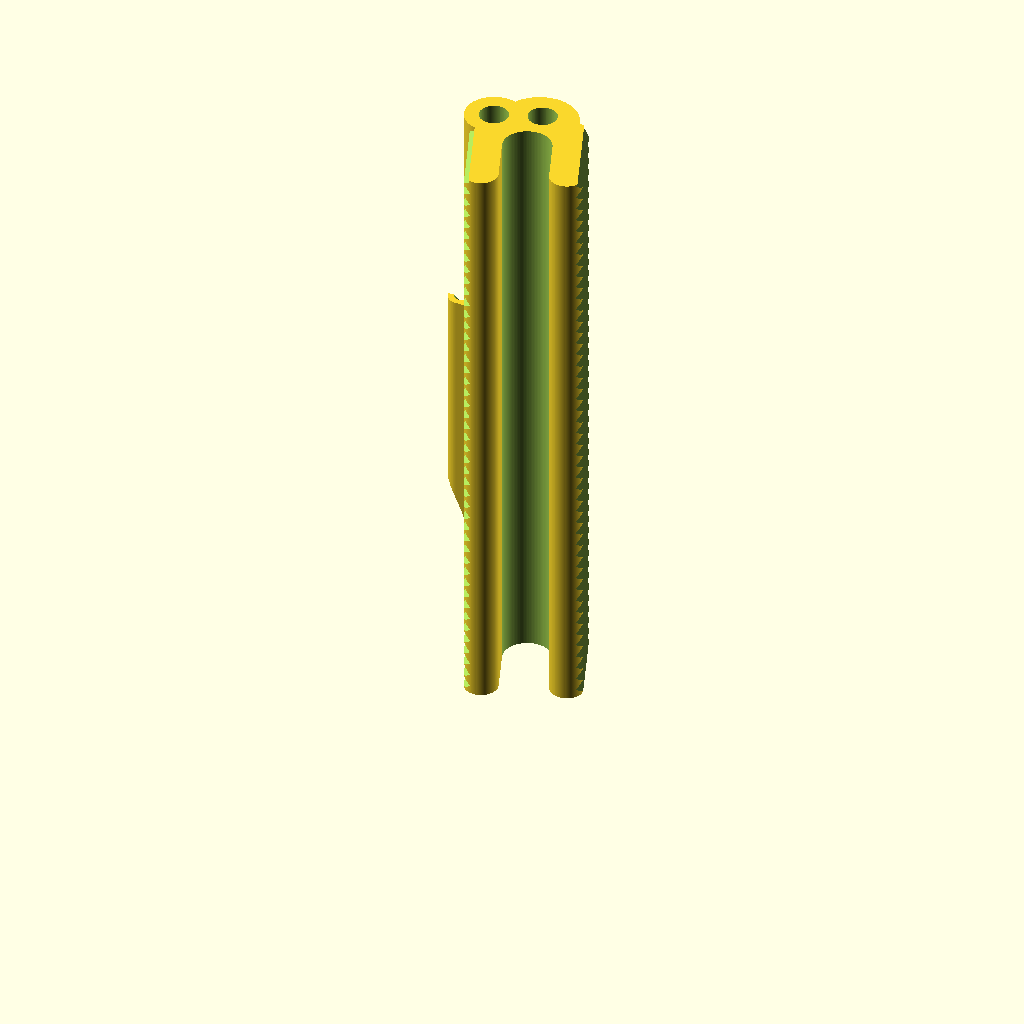
Cell 1 — every parameter at its default value.
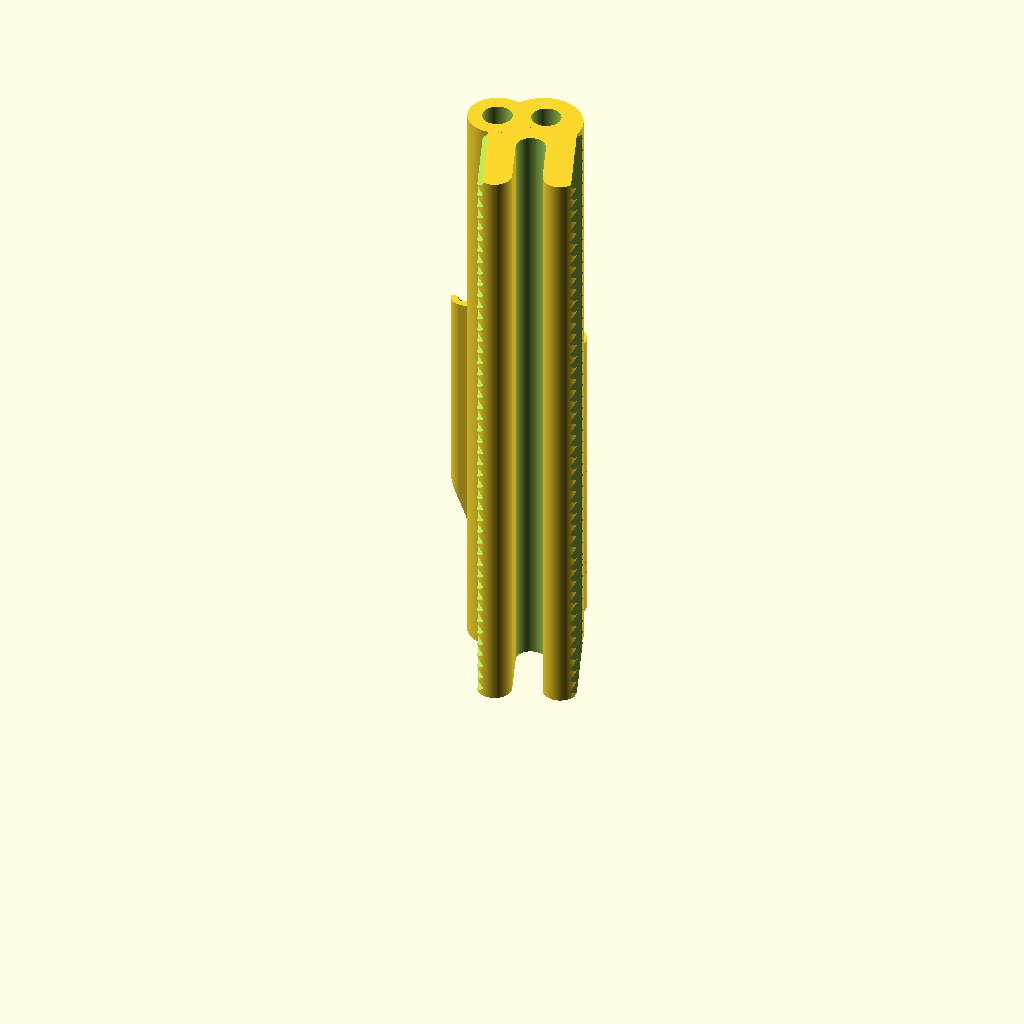
Cell 2 — BaseWidth set to 6, the other parameters unchanged.
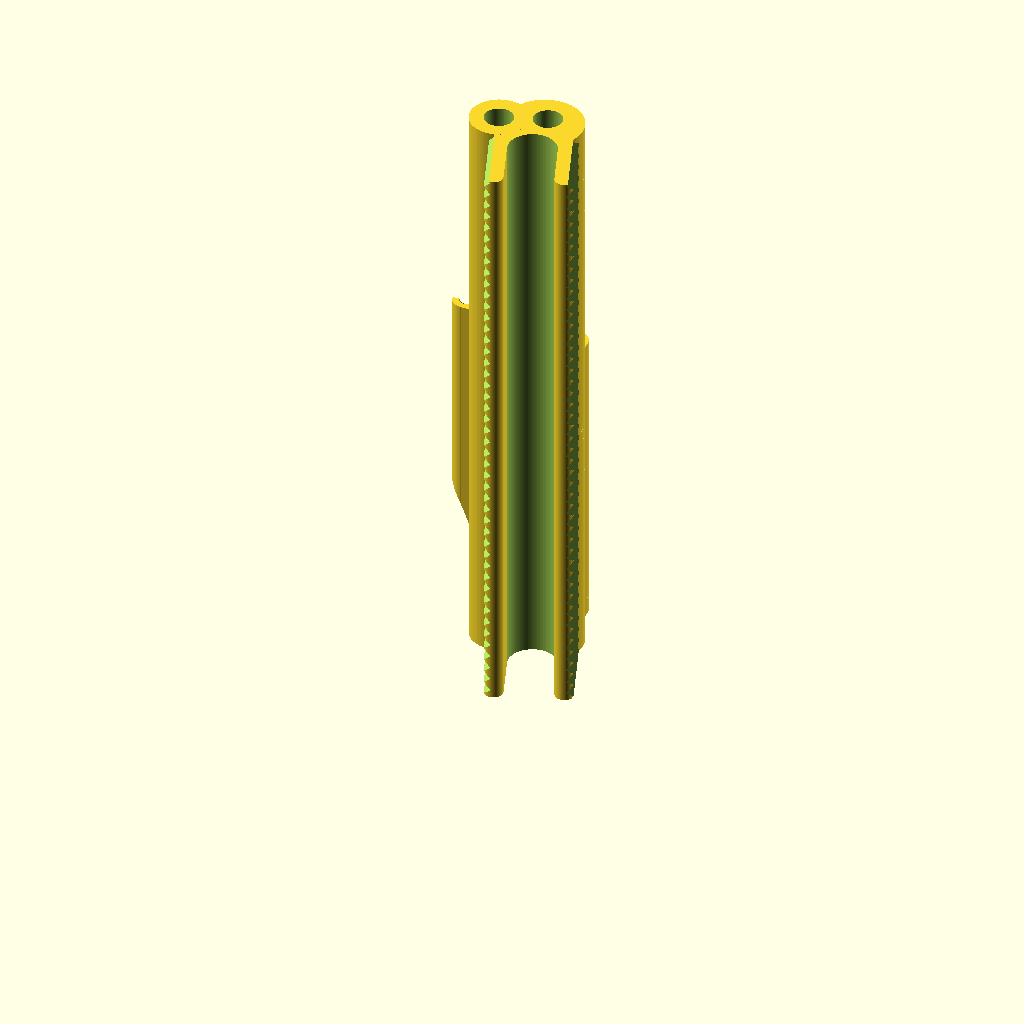
Cell 3: BaseThickness = 4 (everything else at default).
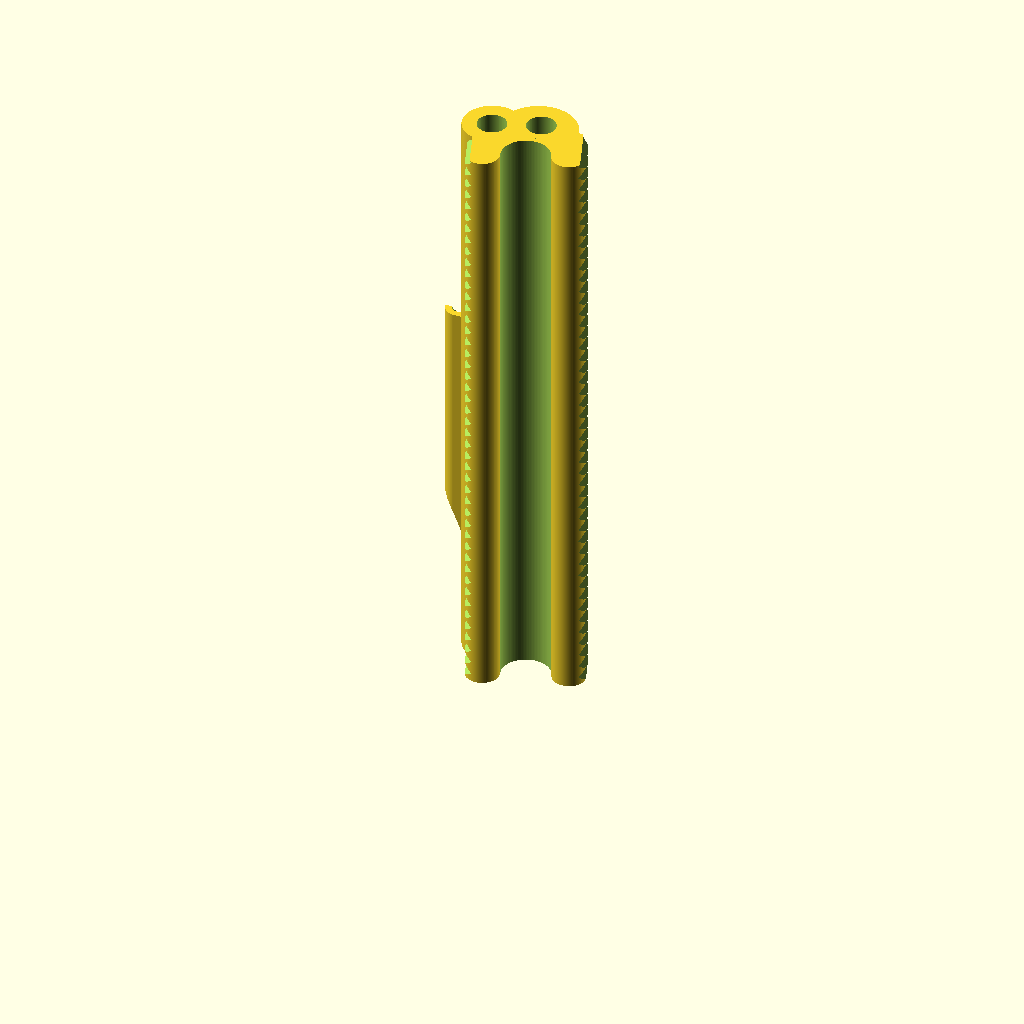
Cell 4: the same model with BaseHeight = 5.
The same orthographic view direction (rotation 55°, 0°, 25°; colour scheme Cornfield) for every cell, with the view re-fitted per cell, so scale and position can differ between cells.
The OpenSCAD source (inputs/thingiverse/files/thing-1611010/files/FordFiestaEcosportCDSlotHoldTabletPhone.scad):
// Version 2.0
// Updates from previous version:
// Add base hole for reinforcement with metal rod
// Add base cutting mode

$fn=100+0;

// Choose to generate the base or the end
Mode = "Base"; // [Base,End]

// Base width (millimeter) larger than device thickness
BaseWidth = 10; // [6:12]
// Base thickness (millimeter) thicker is stronger
BaseThickness = 7; // [4:8]
// Base height (millimeter) block view if too high
BaseHeight = 15; // [5:17]

// Base length (millimeter) needed when generating the base
BaseLength = 190; // [180:300]

// Base hole radius (millimeter) specify when you want to add metal rod inside the base hole for re-inforcement
BaseHoleRadius = 3; // [0:3.5]

// Choose Yes to cut the base at middle - so that you can print 2 halves of the base, one normal half + one mirrored half
BaseCut = "Yes"; // [Yes,No]
// Choose Yes to get the mirror image of the base
BaseMirror = "No"; // [Yes,No]

// Assembly Tolerance (milimeter) adjust if fitting of the base and the end is not good

Tolerance = 0; //[-2:0.1:2]

// Device thickness (millimeter) this and below parameters needed when generating the end
DeviceThickness = 9; // [5:15]
// End Length (millimeter) block view if too lengthy
EndLength = 15; // [10:23]
// End Spacer (millimeter) raise device to unblock view
EndSpacer = 5; // [0:10]
    
if (Mode == "Base")
    {
        if (BaseMirror=="Yes")
        {
        mirror([1,0,0])all(aw=BaseWidth,at=BaseThickness,ah=BaseHeight,ac=BaseLength-177);
        } else {
        all(aw=BaseWidth,at=BaseThickness,ah=BaseHeight,ac=BaseLength-177);            
        }
    } 
else 
    {
        end(thick=DeviceThickness,deep=EndLength,w=BaseWidth-1+Tolerance,t=BaseThickness,h=BaseHeight,s=EndSpacer-1.01);
    }

module end(thick=8,deep=15,w=8.9,t=5.5,h=15,s=5)
{
   translate([18,-22.7,3])rotate(acos(7/7.8)-5,[0,0,1])
difference()
{
    translate([15,12-(20-2*w),0.5+deep/2])rotate(90,[1,0,0])la2(H=2*w+s,L=deep-5,T=w-1);
    translate([15,13-(20-2*w),0.5+deep/2])rotate(90,[1,0,0])la2(H=2*w,L=deep-5+0.01,T=w-1+0.01);
    translate([15-(w+t)/2.0+1,20-h,5])rotate(90,[1,0,0])la(H=20,L=40,T=t+0.5);
translate([15+(w+t)/2.0-1,20-h,5])rotate(90,[1,0,0])la(H=20,L=40,T=t+0.5);
}
    difference()
    {
translate([35,-25,1])cylinder(h=deep,r=20);
       
       translate([13.9,-23.4,0])rotate(acos(7/7.8)-5,[0,0,1])rotate(90,[1,0,0])for (i=[+0.5:2.7:deep+3])
{
translate([19-(w/2+t)+1.0,i,8.32-(15-h)/2])rotate(45,[0,0,1])cube([2,2,h+4],center=true);  
translate([19+(w/2+t)-1.0,i,8.32-(15-h)/2])rotate(45,[0,0,1])cube([2,2,h+4],center=true);
translate([19-(w/2+t)+1.0+1,i+1.5,8.32-(15-h)/2])cube([2,2,h+4],center=true); 
translate([19+(w/2+t)-1.0-1,i+1.5,8.32-(15-h)/2])cube([2,2,h+4],center=true); 
}
 
translate([0,0,-4])
rotate(90,[1,0,0])
translate([14.4,0,24.2])
rotate(acos(7/7.8)-5,[0,1,0])
translate([19,35,15])
rotate(90,[1,0,0])
la(H=20,L=30,T=thick);  

translate([0,0,-4])
rotate(90,[1,0,0])
translate([14.4,0,24.2])
rotate(acos(7/7.8)-5,[0,1,0])
translate([19,35,-4])
rotate(90,[1,0,0])
la(H=20,L=30,T=8);  
   
translate([18,-22.7,0])rotate(acos(7/7.8)-5,[0,0,1])
{        
translate([-10,2,0])cube(50);
translate([15-(w+t)/2.0+1,20-h,5])rotate(90,[1,0,0])la(H=20,L=40,T=t+0.5);
translate([15+(w+t)/2.0-1,20-h,5])rotate(90,[1,0,0])la(H=20,L=40,T=t+0.5);
translate([15,13,5])rotate(90,[1,0,0])la2(H=20,L=30,T=w-1);
translate([-32,-20,0])cube(30);
translate([32,-20,0])cube(30);
    }
}
}

module all(aw=8.9,at=5.5,ah=15,ac=80) 
difference()
{
union()
{
translate([0,0,-4])
rotate(90,[1,0,0])
difference()
{
union()
{
translate([0,-12.5,0])nen(w=129,s=60,hh=ac);
translate([12.,0,24.2])rotate(acos(7/7.8)-5,[0,1,0])do(w=aw,t=at,h=ah,c=ac);
}
translate([60/2,ac+175-60,11.5])rotate(90,[1,0,0])cylinder(h=ac+1080,r=BaseHoleRadius);
}
translate([0,2.1,0]) de2(ac);
}
translate([21,-15.,-132+50])cylinder(h=ac+177,r=BaseHoleRadius); 
if (BaseCut=="Yes") {
    translate([0,0,-250-81+129/2])cube(500,center=true);
}
}


module de2(ac)
{
difference()
{
union()
{
translate([21,-17,-131+50])cylinder(h=ac+175,r=6);  
for(i=[0:4:20])
{
translate([i+6,0,-131+50])cylinder(h=129,r=2.8);    
}
translate([6,-2.8,-131+50])cube([24,2.8*2,129]);
translate([6,-2.8,-131+50])rotate(10,[0,0,1])cube([12,2.8*2,129]);
translate([16,-2,-131+50])rotate(5,[0,0,1])cube([14.5,2.8*2,129]);
}
translate([6,0,-131+49])cylinder(h=138,r=1.5); 
translate([6,-0.5,-131+49])rotate(1,[0,0,1])cube([110,0.5,139]);
translate([6,-0.375,-131+49])rotate(1.75,[0,0,1])cube([110,0.5,139]);
translate([6,-0.25,-131+49])rotate(2.5,[0,0,1])cube([110,0.5,139]);
translate([6,-0.125,-131+49])rotate(2.75,[0,0,1])cube([110,0.5,139]);
translate([6,0,-131+49])rotate(3.5,[0,0,1])cube([110,0.5,139]);

translate([0,-1,49])rotate(-55,[1,0,0])cube(50,centre=true); 
translate([0,42,-110.5])rotate(5,[0,0,1])rotate(55,[1,0,0])cube(50,centre=true);    

translate([-30,5,-16.5])rotate(90,[1,0,0])cylinder(h=10,r=40);
}
}


module nut(a=20)
{
translate([12.5,-20,0])rotate(a,[0,1,0])translate([2.5,10,19])translate([-5,0,0])rotate(90,[0,1,0])cylinder(h=5,r=1.6);    
translate([12.5,-20,0])rotate(a,[0,1,0])translate([2.5,10,19])difference(){sphere(r=3);translate([-5,0,0])cube(10,center=true);}    
}

module nen(w=80,s=60,hh=80)
{
union()
{
difference()
{
union()
{
translate([s/2,w/2,2])rotate(90,[1,0,0])
    cylinder(h=w,r=4);   
translate([s/2,hh+175-64.5,13.0])rotate(90,[1,0,0])
    cylinder(h=hh+175,r=8);
translate([s/2,0,5])cube([8,w,6],center=true);
}
translate([0,0,66])cube([100,500,100],center=true);
}
}
}

module do(t=5.5,a=0,h=15,w=8.9,c=80)
{

difference()
{
union()
{
difference()
{
translate([11,-40-54+17-0,-5])cube([16,c+120+127-90+12+6,10]);
translate([19,105+c,5])rotate(90,[1,0,0])cylinder(h=130+500,r=w/2);
}
translate([13+w+t-(w-8)/2-(t-4)/2,-18.5+29+c/2,0])la(H=h,L=138+c+37,T=t,A=a);
translate([13-(w-8)/2-(t-4)/2,-18.5+29+c/2,0])la(H=h,L=138+c+37,T=t,A=a);
}

translate([9.1-(t-4)-(w-8)/2,-80,-10])cube([2,179+c,100]);
translate([11+w+2*t-0.1-(t-4)-(w-8)/2,-80,-10])cube([2,179+c,100]);
for (i=[-81:2.7:280])
{
translate([11.1-(t-4)-(w-8)/2,i,5])rotate(45,[0,0,1])cube([2,2,100],center=true);  
  translate([11+w+2*t-0.1-(t-4)-(w-8)/2,i,5])rotate(45,[0,0,1])cube([2,2,100],center=true);  
}

}
}

module la(H=20,L=10,T=4,A=0)
{
rotate(A,[0,1,0]) union()
{
translate([0,0,H/2])cube([T,L,H],center=true);
translate([0,L/2,H])rotate(90,[1,0,0])
    cylinder(h=L,r=T/2);
translate([0,L/2,0])rotate(90,[1,0,0])
    cylinder(h=L,r=T/2);
}    
}

module la2(H=20,L=10,T=4,A=0)
{
rotate(A,[0,1,0]) difference()
{
translate([0,0,H/2])cube([T,L,H],center=true);
translate([0,L/2+0.1,H])rotate(90,[1,0,0])
    cylinder(h=L+0.2,r=T/2);
translate([0,L/2+0.1,0])rotate(90,[1,0,0])
    cylinder(h=L+0.2,r=T/2);
}    
}
Parameter table extracted from the source (name, type, default, range or options):
Mode: string, default "Base", options "Base", "End"
BaseWidth: number, default 10, range 6 to 12
BaseThickness: number, default 7, range 4 to 8
BaseHeight: number, default 15, range 5 to 17
BaseLength: number, default 190, range 180 to 300
BaseHoleRadius: number, default 3, range 0 to 3.5
BaseCut: string, default "Yes", options "Yes", "No"
BaseMirror: string, default "No", options "Yes", "No"
Tolerance: number, default 0, range -2 to 2, step 0.1
DeviceThickness: number, default 9, range 5 to 15
EndLength: number, default 15, range 10 to 23
EndSpacer: number, default 5, range 0 to 10
